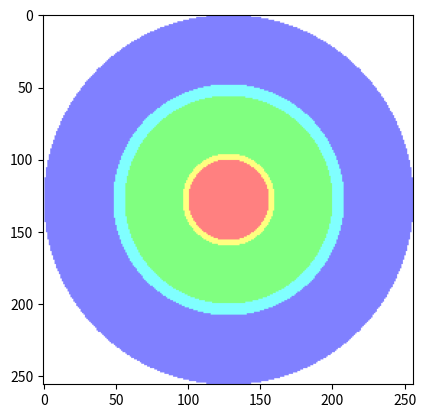

Write Python code to recreate this figure.
#! /usr/bin/env python
# Time-stamp: <2022-03-20 15:03:09 [email redacted]>
""" Generates a Bull's eye
"""

import numpy as np
import matplotlib.pyplot as plt


def bullseye():
    a = np.linspace(-128, 127, num=256)
    x, y = np.meshgrid(a, a)
    r = np.sqrt(x * x + y * y)
    red = 128 + 127 * np.logical_or(r < 32, r >= 128)
    green = 128 + 127 * np.logical_or(np.logical_and(r >= 28, r < 80),
                                  r >= 128)
    blue = 128 + 127 * (r >= 72)
    d = np.dstack((red,green, blue))
    return d.astype('uint8')

if __name__ == '__main__':
    a = bullseye()
    print(a)
    plt.imshow(a)
    plt.show()
    plt.imsave('bullseye.png', a)
